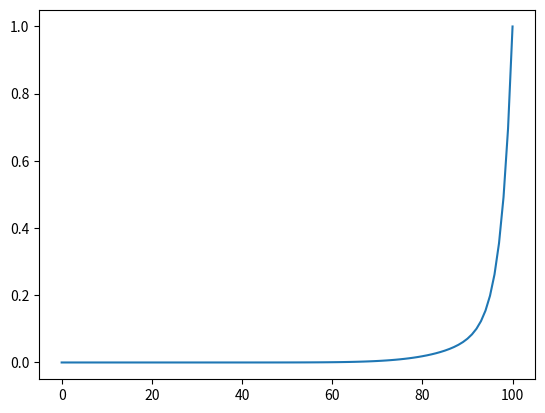

Recreate this plot in Python.
import numpy as np
import scipy.integrate as si
import matplotlib.pyplot as plt

kappa = 0.01
U = 0.5
# mesh information
Lx = 0.8
N_nodes = 101
N_elements = N_nodes - 1
x_nodes = np.linspace(0, Lx, N_nodes)
dx = np.diff(x_nodes)

# Number of odes per element
N_loc = 2

# the connectivity matrix give us mapping from local to global numbering
connectivity_matrix = np.zeros((N_loc, N_elements), dtype=int)
for element in range(N_elements):
    connectivity_matrix[0, element] = element
    connectivity_matrix[1, element] = element + 1
# Define initial condition
def initial_condition(x): return np.exp(-(x - 0.5)**2 / 0.005)
# time stepping
dt = 0.001
t = 0
t_end = dt*1000
theta = 0
u_ic = initial_condition(x_nodes)


# construct Matrix M, K

# initialise M,K to a zero array
M = np.zeros((N_nodes, N_nodes))
K = np.zeros((N_nodes, N_nodes))
P = np.zeros((N_nodes, N_nodes))

# loop over all elements
for element in range(N_elements):
    # loop over local nodes
    for i_local in range(N_loc):
        i_global = connectivity_matrix[i_local, element]

        for j_local in range(N_loc):
            j_global = connectivity_matrix[j_local, element]
            if(i_local == 0):
                if(j_local == 0):      
                    # again, these integrals will be explained properly in the next cell
                    integrand = lambda xi: 0.5*(1-xi) * 0.5*(1-xi)
                else:
                    integrand = lambda xi: 0.5*(1-xi) * 0.5*(1+xi)
            else:
                if(j_local == 0):           
                    integrand = lambda xi: 0.5*(1+xi) * 0.5*(1-xi)
                else:
                    integrand = lambda xi: 0.5*(1+xi) * 0.5*(1+xi)
            # add in the local contribution to the global mass matrix
            M[i_global,j_global] += 0.5*dx[element] * si.quad(integrand, -1, 1)[0]

        for j_local in range(N_loc):
            j_global = connectivity_matrix[j_local, element]
            if(i_local == 0):
                if(j_local == 0):      
                    # again, these integrals will be explained properly in the next cell
                    integrand = lambda xi: (-1/dx[element]) * (-1/dx[element])
                else:
                    integrand = lambda xi: (-1/dx[element]) * (1/dx[element])
            else:
                if(j_local == 0):           
                    integrand = lambda xi: (1/dx[element]) * (-1/dx[element])
                else:
                    integrand = lambda xi: (1/dx[element]) * (1/dx[element])
            # add in the local contribution to the global mass matrix
            K[i_global,j_global] += 0.5*dx[element] * si.quad(integrand, -1, 1)[0]

        for j_local in range(N_loc):
            j_global = connectivity_matrix[j_local, element]
            if(i_local == 0):
                if(j_local == 0):      
                    # again, these integrals will be explained properly in the next cell
                    integrand = lambda xi: (1/dx[element]) * 0.5*(1-xi)
                else:
                    integrand = lambda xi: (1/dx[element]) * 0.5*(1+xi)
            else:
                if(j_local == 0):           
                    integrand = lambda xi: (-1/dx[element]) * 0.5*(1-xi)
                else:
                    integrand = lambda xi: (-1/dx[element]) * 0.5*(1+xi)
            # add in the local contribution to the global mass matrix
            P[i_global,j_global] += 0.5*dx[element] * si.quad(integrand, -1, 1)[0]


def apply_bcs(A, b, lbc, rbc, bc_option=0):
    """Apply BCs using a big spring method.
    
    bc_option==0 Homogeneous Neumann
    bc_option==1 inhomogeneous Dirichlet
    """
    if(bc_option==0):
        # for homogeneous Neumann conditions, for this problem, we have to **do nothing**!
        pass
    elif(bc_option==1):
        big_spring = 1.0e10
        A[0,0] = big_spring            
        b[0]   = big_spring * lbc
        A[-1,-1] = big_spring            
        b[-1]   = big_spring * rbc         
    else:
        raise Exception('bc option not implemented')

A = M + dt*theta*(kappa*K)
RHS_matrix = M - dt*(1-theta)*(kappa*K) - dt*U*P

# and finally time step
u_old = np.copy(u_ic)
while t<t_end:
    b = RHS_matrix @ u_old.T 
    apply_bcs(A, b, 0, 1, bc_option=1)
    u = np.linalg.solve(A, b)
    u_old = np.copy(u)
    t += dt

plt.plot(u)
plt.show()
# hhhhh